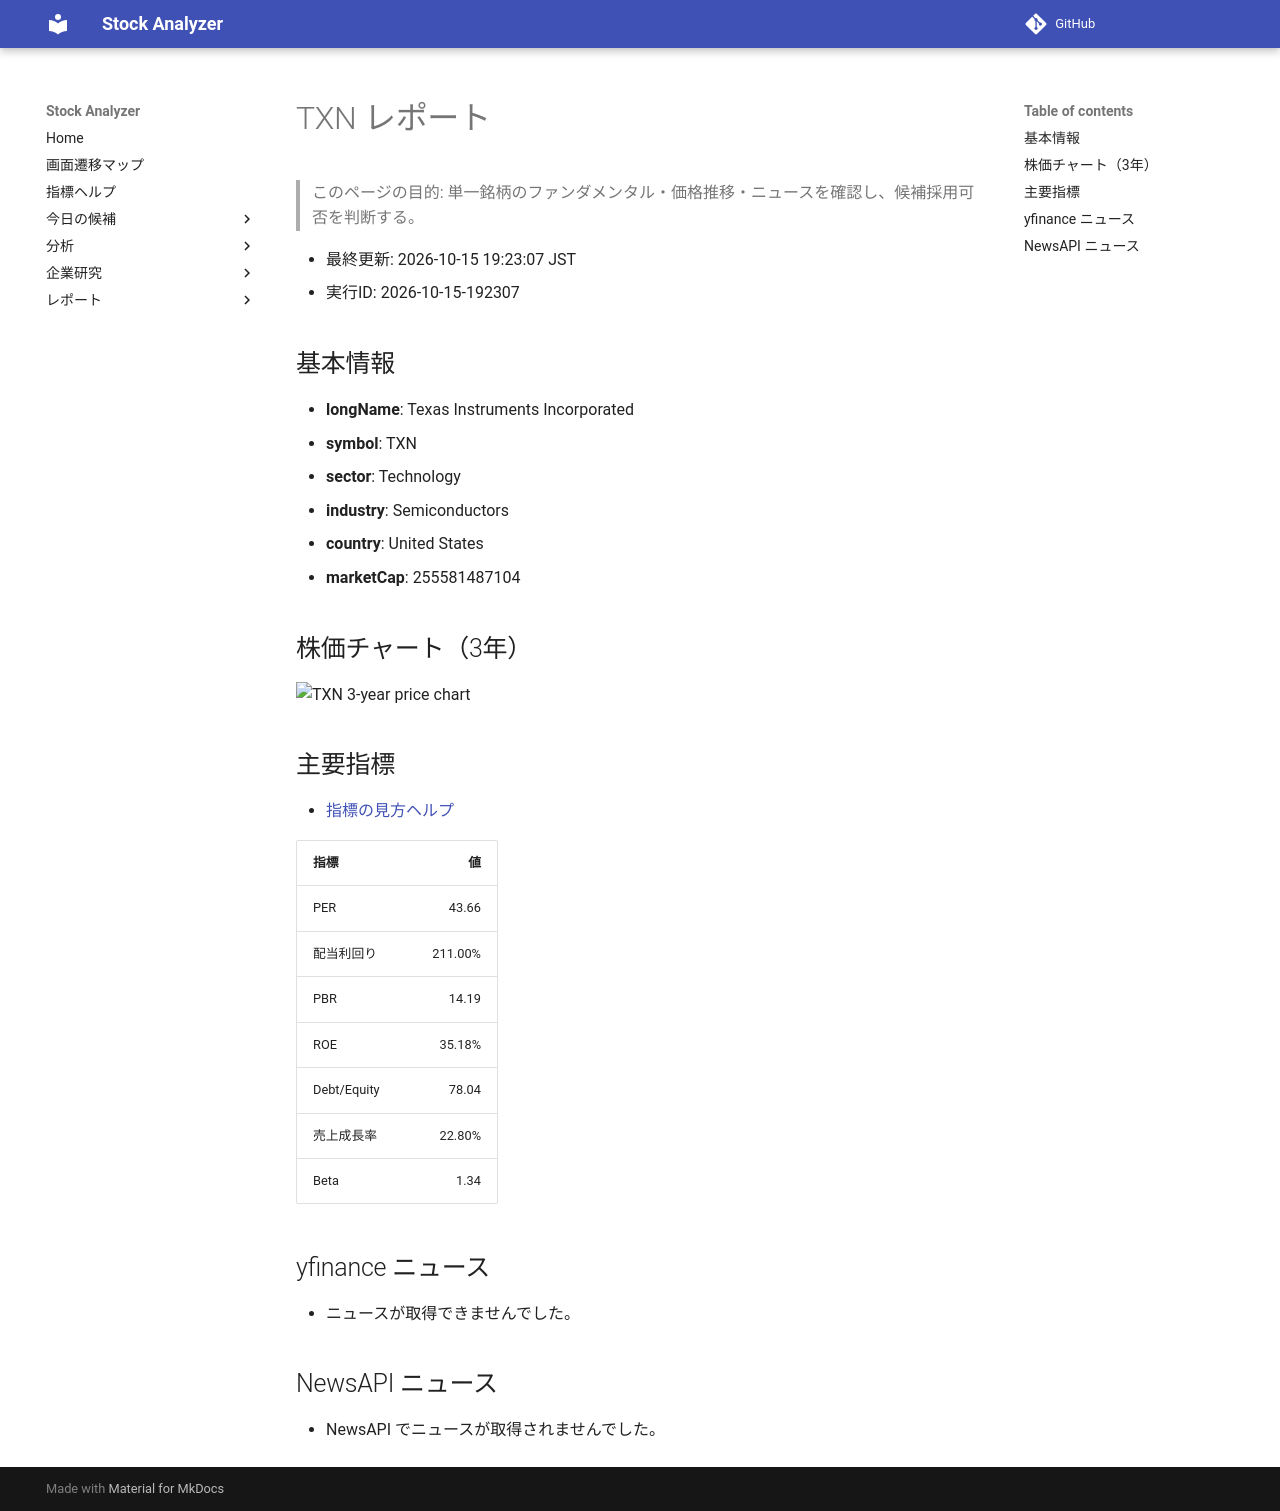

repository: Yumi-note/Making-APP · page: reports/2026-10-15/192307/TXN/index.html · generator: mkdocs

# TXN レポート

> このページの目的: 単一銘柄のファンダメンタル・価格推移・ニュースを確認し、候補採用可否を判断する。

- 最終更新: 2026-10-15 19:23:07 JST
- 実行ID: 2026-10-15-192307

## 基本情報

- **longName**: Texas Instruments Incorporated
- **symbol**: TXN
- **sector**: Technology
- **industry**: Semiconductors
- **country**: United States
- **marketCap**: 255581487104

## 株価チャート（3年）

![TXN 3-year price chart](TXN_3y.png)

## 主要指標

- [指標の見方ヘルプ](../../../../indicators.md)

| 指標 | 値 |
|---|---:|
| PER | 43.66 |
| 配当利回り | 211.00% |
| PBR | 14.19 |
| ROE | 35.18% |
| Debt/Equity | 78.04 |
| 売上成長率 | 22.80% |
| Beta | 1.34 |

## yfinance ニュース

- ニュースが取得できませんでした。

## NewsAPI ニュース

- NewsAPI でニュースが取得されませんでした。
